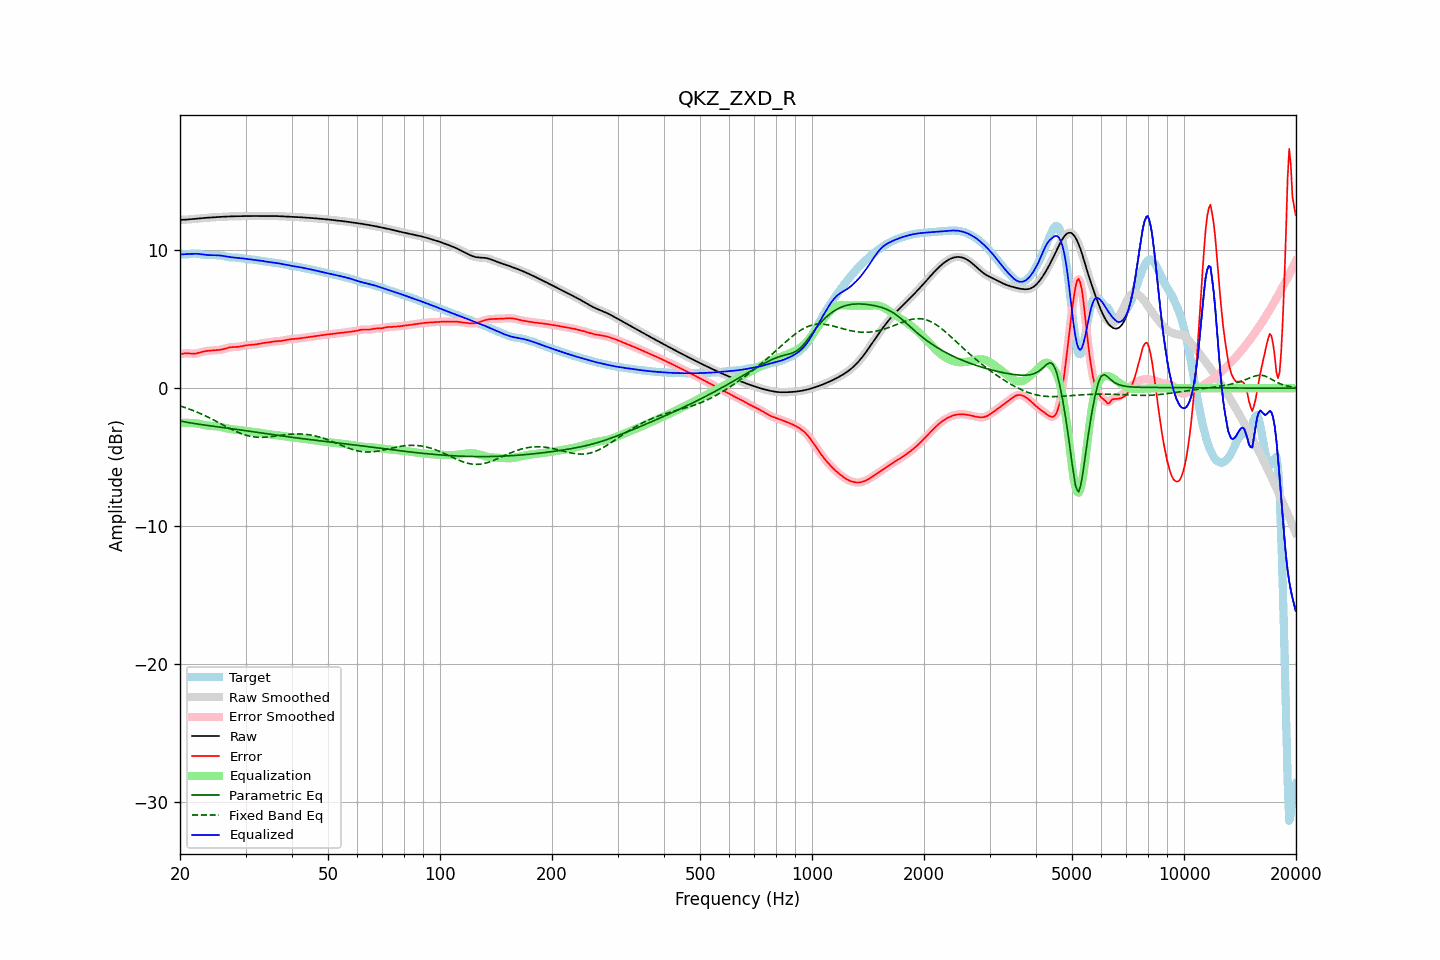

The data file committed next to this chart (first rows):
frequency, raw, error, smoothed, error_smoothed, equalization, parametric_eq, fixed_band_eq, equalized_raw, equalized_smoothed, target
20.00, 12.21, 2.48, 12.21, 2.47, -2.51, -2.37, -1.28, 9.70, 9.70, 9.74
20.20, 12.22, 2.49, 12.22, 2.50, -2.51, -2.39, -1.32, 9.71, 9.71, 9.72
20.40, 12.22, 2.51, 12.22, 2.51, -2.50, -2.42, -1.36, 9.72, 9.72, 9.71
20.61, 12.22, 2.53, 12.23, 2.53, -2.50, -2.44, -1.40, 9.72, 9.72, 9.70
20.81, 12.23, 2.54, 12.23, 2.53, -2.50, -2.46, -1.43, 9.73, 9.73, 9.70
21.02, 12.24, 2.53, 12.24, 2.53, -2.51, -2.48, -1.48, 9.74, 9.74, 9.71
21.23, 12.25, 2.52, 12.25, 2.52, -2.51, -2.50, -1.52, 9.74, 9.74, 9.73
21.44, 12.26, 2.51, 12.26, 2.51, -2.52, -2.52, -1.56, 9.74, 9.74, 9.75
21.66, 12.27, 2.51, 12.27, 2.51, -2.52, -2.54, -1.61, 9.75, 9.75, 9.76
21.87, 12.28, 2.51, 12.28, 2.51, -2.53, -2.56, -1.65, 9.76, 9.76, 9.78
22.09, 12.29, 2.52, 12.29, 2.52, -2.54, -2.58, -1.70, 9.76, 9.76, 9.77
22.31, 12.31, 2.55, 12.31, 2.55, -2.56, -2.60, -1.75, 9.75, 9.75, 9.76
22.54, 12.32, 2.58, 12.32, 2.58, -2.58, -2.61, -1.80, 9.74, 9.74, 9.74
22.76, 12.33, 2.61, 12.33, 2.61, -2.61, -2.63, -1.85, 9.72, 9.72, 9.72
22.99, 12.34, 2.65, 12.34, 2.64, -2.63, -2.65, -1.90, 9.71, 9.71, 9.70
23.22, 12.35, 2.67, 12.35, 2.67, -2.66, -2.66, -1.96, 9.69, 9.69, 9.68
23.45, 12.36, 2.69, 12.36, 2.69, -2.69, -2.68, -2.01, 9.68, 9.68, 9.67
23.69, 12.37, 2.71, 12.37, 2.71, -2.71, -2.70, -2.07, 9.66, 9.66, 9.66
23.92, 12.38, 2.72, 12.38, 2.72, -2.72, -2.71, -2.12, 9.66, 9.66, 9.66
24.16, 12.39, 2.73, 12.39, 2.73, -2.73, -2.73, -2.18, 9.65, 9.65, 9.65
24.40, 12.39, 2.74, 12.39, 2.74, -2.74, -2.74, -2.24, 9.65, 9.65, 9.65
24.65, 12.40, 2.75, 12.40, 2.75, -2.75, -2.76, -2.30, 9.65, 9.65, 9.65
24.89, 12.41, 2.76, 12.41, 2.75, -2.75, -2.77, -2.36, 9.65, 9.65, 9.65
25.14, 12.41, 2.76, 12.41, 2.76, -2.77, -2.79, -2.42, 9.65, 9.65, 9.65
25.39, 12.42, 2.77, 12.42, 2.78, -2.78, -2.80, -2.49, 9.64, 9.64, 9.65
25.65, 12.43, 2.79, 12.43, 2.79, -2.80, -2.82, -2.55, 9.63, 9.63, 9.64
25.91, 12.44, 2.81, 12.44, 2.81, -2.82, -2.84, -2.61, 9.61, 9.61, 9.62
26.16, 12.44, 2.84, 12.44, 2.84, -2.85, -2.85, -2.67, 9.59, 9.59, 9.60
26.43, 12.45, 2.87, 12.45, 2.87, -2.88, -2.87, -2.73, 9.57, 9.57, 9.57
26.69, 12.45, 2.91, 12.45, 2.91, -2.90, -2.88, -2.79, 9.55, 9.55, 9.54
26.96, 12.46, 2.94, 12.46, 2.94, -2.93, -2.90, -2.86, 9.53, 9.53, 9.52
27.23, 12.46, 2.97, 12.46, 2.97, -2.95, -2.91, -2.92, 9.51, 9.51, 9.50
27.50, 12.47, 2.98, 12.47, 2.98, -2.97, -2.93, -2.97, 9.50, 9.50, 9.49
27.77, 12.47, 2.99, 12.47, 2.99, -2.98, -2.95, -3.03, 9.49, 9.49, 9.48
28.05, 12.47, 2.99, 12.47, 2.99, -3.00, -2.96, -3.09, 9.48, 9.48, 9.48
28.33, 12.48, 3.00, 12.48, 3.00, -3.01, -2.98, -3.14, 9.47, 9.47, 9.48
28.62, 12.48, 3.00, 12.48, 3.01, -3.02, -3.00, -3.19, 9.46, 9.46, 9.47
28.90, 12.48, 3.02, 12.48, 3.02, -3.03, -3.01, -3.24, 9.45, 9.45, 9.46
29.19, 12.48, 3.04, 12.48, 3.04, -3.05, -3.03, -3.28, 9.43, 9.43, 9.44
29.48, 12.48, 3.07, 12.48, 3.07, -3.07, -3.05, -3.33, 9.42, 9.42, 9.42
29.78, 12.49, 3.09, 12.49, 3.09, -3.08, -3.06, -3.37, 9.40, 9.40, 9.40
30.08, 12.49, 3.11, 12.49, 3.11, -3.10, -3.08, -3.40, 9.39, 9.39, 9.38
30.38, 12.49, 3.13, 12.49, 3.13, -3.12, -3.10, -3.44, 9.38, 9.38, 9.37
30.68, 12.49, 3.14, 12.49, 3.14, -3.13, -3.11, -3.46, 9.36, 9.36, 9.36
30.99, 12.49, 3.15, 12.49, 3.15, -3.14, -3.13, -3.49, 9.35, 9.35, 9.35
31.30, 12.49, 3.15, 12.49, 3.15, -3.16, -3.15, -3.51, 9.34, 9.34, 9.34
31.61, 12.49, 3.16, 12.49, 3.16, -3.17, -3.17, -3.53, 9.32, 9.32, 9.33
31.93, 12.49, 3.18, 12.49, 3.18, -3.19, -3.18, -3.54, 9.31, 9.31, 9.32
32.24, 12.49, 3.20, 12.49, 3.20, -3.20, -3.20, -3.55, 9.29, 9.29, 9.30
32.57, 12.50, 3.22, 12.50, 3.22, -3.22, -3.22, -3.56, 9.27, 9.27, 9.28
32.89, 12.50, 3.25, 12.50, 3.24, -3.24, -3.24, -3.56, 9.26, 9.26, 9.25
33.22, 12.50, 3.27, 12.50, 3.27, -3.26, -3.25, -3.56, 9.24, 9.24, 9.23
33.55, 12.50, 3.29, 12.50, 3.28, -3.28, -3.27, -3.56, 9.22, 9.22, 9.21
33.89, 12.49, 3.30, 12.50, 3.30, -3.30, -3.29, -3.55, 9.20, 9.20, 9.20
34.23, 12.50, 3.31, 12.50, 3.31, -3.32, -3.30, -3.54, 9.18, 9.18, 9.18
34.57, 12.50, 3.33, 12.50, 3.33, -3.33, -3.32, -3.53, 9.16, 9.16, 9.17
34.92, 12.50, 3.34, 12.50, 3.35, -3.35, -3.34, -3.52, 9.15, 9.15, 9.15
35.27, 12.50, 3.37, 12.50, 3.37, -3.36, -3.36, -3.50, 9.13, 9.13, 9.13
35.62, 12.50, 3.39, 12.50, 3.38, -3.38, -3.37, -3.49, 9.12, 9.12, 9.11
35.97, 12.49, 3.40, 12.49, 3.40, -3.39, -3.39, -3.47, 9.10, 9.10, 9.09
... 635 more rows
